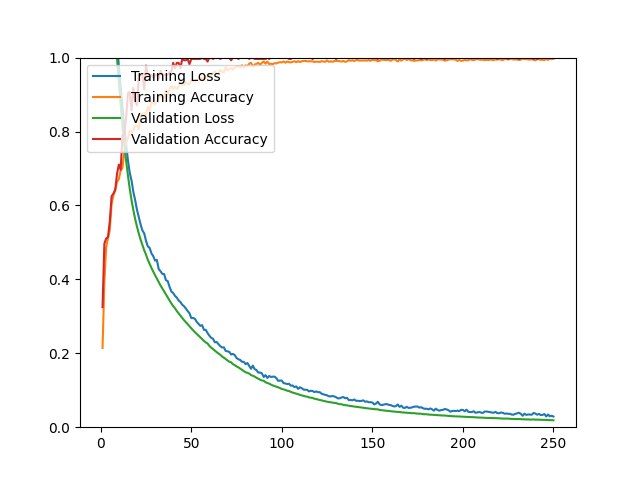

The table this chart was drawn from, first rows:
epoch, loss, acc, val_loss, val_acc
1, 1.715, 0.2145, 1.603, 0.3250
2, 1.552, 0.3935, 1.503, 0.4964
3, 1.467, 0.4864, 1.426, 0.5107
4, 1.397, 0.5112, 1.354, 0.5143
5, 1.327, 0.5333, 1.281, 0.5571
6, 1.25, 0.6033, 1.209, 0.6250
7, 1.185, 0.6273, 1.138, 0.6321
8, 1.115, 0.6407, 1.068, 0.6429
9, 1.041, 0.6635, 0.9985, 0.6857
10, 0.9772, 0.6714, 0.9338, 0.7107
11, 0.9198, 0.6942, 0.8732, 0.6964
12, 0.8643, 0.7017, 0.8170, 0.7893
13, 0.8109, 0.7450, 0.7661, 0.7929
14, 0.7664, 0.7682, 0.7215, 0.8357
15, 0.7227, 0.7820, 0.6820, 0.9036
16, 0.6888, 0.8017, 0.6459, 0.9071
17, 0.6674, 0.7969, 0.6145, 0.8571
18, 0.6370, 0.8036, 0.5877, 0.9179
19, 0.6145, 0.8154, 0.5635, 0.8821
20, 0.5885, 0.8158, 0.5429, 0.8714
21, 0.5690, 0.8064, 0.5243, 0.9536
22, 0.5488, 0.8434, 0.5077, 0.9536
23, 0.5324, 0.8473, 0.4931, 0.9536
24, 0.5246, 0.8497, 0.4788, 0.9143
25, 0.5043, 0.8473, 0.4670, 0.9786
26, 0.4893, 0.8662, 0.4531, 0.9536
27, 0.4853, 0.8552, 0.4421, 0.9536
28, 0.4703, 0.8800, 0.4309, 0.9536
29, 0.4629, 0.8784, 0.4209, 0.9464
30, 0.4507, 0.8737, 0.4113, 0.9536
31, 0.4527, 0.8815, 0.4021, 0.9536
32, 0.4279, 0.8941, 0.3929, 0.9429
33, 0.4221, 0.8965, 0.3836, 0.9643
34, 0.4149, 0.8933, 0.3753, 0.9536
35, 0.4143, 0.8922, 0.3674, 0.9536
36, 0.3978, 0.9118, 0.3593, 0.9536
37, 0.3952, 0.9004, 0.3517, 0.9536
38, 0.3797, 0.9142, 0.3429, 0.9607
39, 0.3672, 0.9225, 0.3348, 0.9607
40, 0.3630, 0.9154, 0.3277, 0.9857
41, 0.3555, 0.9213, 0.3219, 0.9714
42, 0.3507, 0.9150, 0.3144, 0.9857
43, 0.3430, 0.9209, 0.3082, 0.9857
44, 0.3386, 0.9311, 0.3023, 0.9714
45, 0.3313, 0.9264, 0.2958, 0.9964
46, 0.3273, 0.9260, 0.2896, 0.9929
47, 0.3212, 0.9327, 0.2842, 0.9929
48, 0.3142, 0.9284, 0.2785, 0.9964
49, 0.3085, 0.9288, 0.2733, 0.9821
50, 0.2952, 0.9394, 0.2675, 0.9964
51, 0.2954, 0.9370, 0.2623, 0.9964
52, 0.2934, 0.9351, 0.2571, 0.9964
53, 0.2850, 0.9398, 0.2526, 0.9964
54, 0.2798, 0.9386, 0.2479, 0.9964
55, 0.2743, 0.9465, 0.2429, 0.9964
56, 0.2761, 0.9402, 0.2382, 1
57, 0.2634, 0.9492, 0.2335, 0.9964
58, 0.2633, 0.9433, 0.2294, 0.9964
59, 0.2547, 0.9516, 0.2265, 0.9893
60, 0.2475, 0.9528, 0.2197, 1
... 190 more rows
